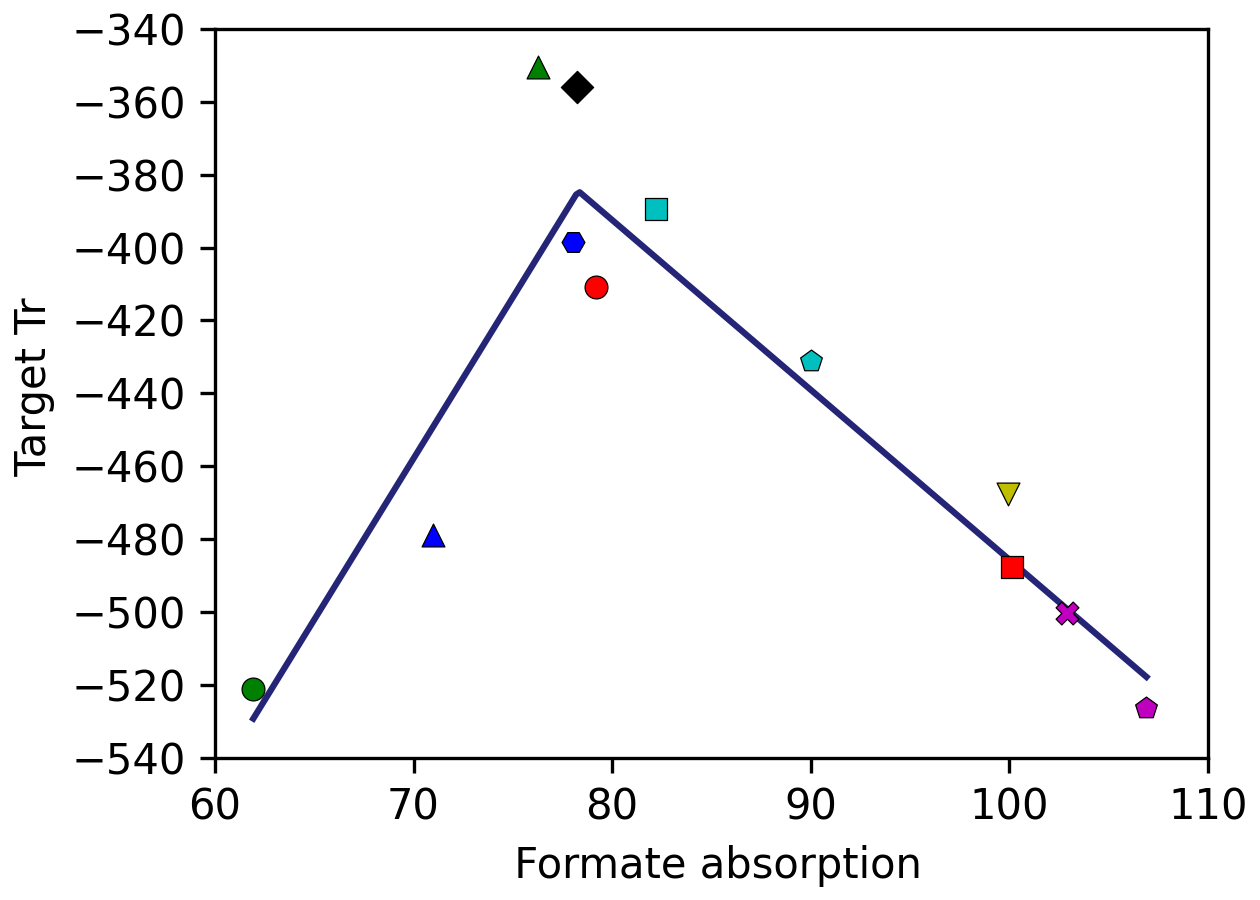

The file beside this chart, header and first rows:
# {tags[idx]}, {tags[tidx]}
6.1931e+01, -5.2928e+02
6.2112e+01, -5.2768e+02
6.2293e+01, -5.2608e+02
6.2473e+01, -5.2449e+02
6.2654e+01, -5.2289e+02
6.2835e+01, -5.2129e+02
6.3015e+01, -5.1969e+02
6.3196e+01, -5.1809e+02
6.3377e+01, -5.1649e+02
6.3557e+01, -5.1490e+02
6.3738e+01, -5.1330e+02
6.3919e+01, -5.1170e+02
6.4099e+01, -5.1010e+02
6.4280e+01, -5.0850e+02
6.4461e+01, -5.0691e+02
6.4641e+01, -5.0531e+02
6.4822e+01, -5.0371e+02
6.5003e+01, -5.0211e+02
6.5183e+01, -5.0051e+02
6.5364e+01, -4.9891e+02
6.5544e+01, -4.9732e+02
6.5725e+01, -4.9572e+02
6.5906e+01, -4.9412e+02
6.6086e+01, -4.9252e+02
6.6267e+01, -4.9092e+02
6.6448e+01, -4.8932e+02
6.6628e+01, -4.8773e+02
6.6809e+01, -4.8613e+02
6.6990e+01, -4.8453e+02
6.7170e+01, -4.8293e+02
6.7351e+01, -4.8133e+02
6.7532e+01, -4.7974e+02
6.7712e+01, -4.7814e+02
6.7893e+01, -4.7654e+02
6.8074e+01, -4.7494e+02
6.8254e+01, -4.7334e+02
6.8435e+01, -4.7174e+02
6.8616e+01, -4.7015e+02
6.8796e+01, -4.6855e+02
6.8977e+01, -4.6695e+02
6.9157e+01, -4.6535e+02
6.9338e+01, -4.6375e+02
6.9519e+01, -4.6215e+02
6.9699e+01, -4.6056e+02
6.9880e+01, -4.5896e+02
7.0061e+01, -4.5736e+02
7.0241e+01, -4.5576e+02
7.0422e+01, -4.5416e+02
7.0603e+01, -4.5256e+02
7.0783e+01, -4.5097e+02
7.0964e+01, -4.4937e+02
7.1145e+01, -4.4777e+02
7.1325e+01, -4.4617e+02
7.1506e+01, -4.4457e+02
7.1687e+01, -4.4298e+02
7.1867e+01, -4.4138e+02
7.2048e+01, -4.3978e+02
7.2229e+01, -4.3818e+02
7.2409e+01, -4.3658e+02
7.2590e+01, -4.3498e+02
... 190 more rows
